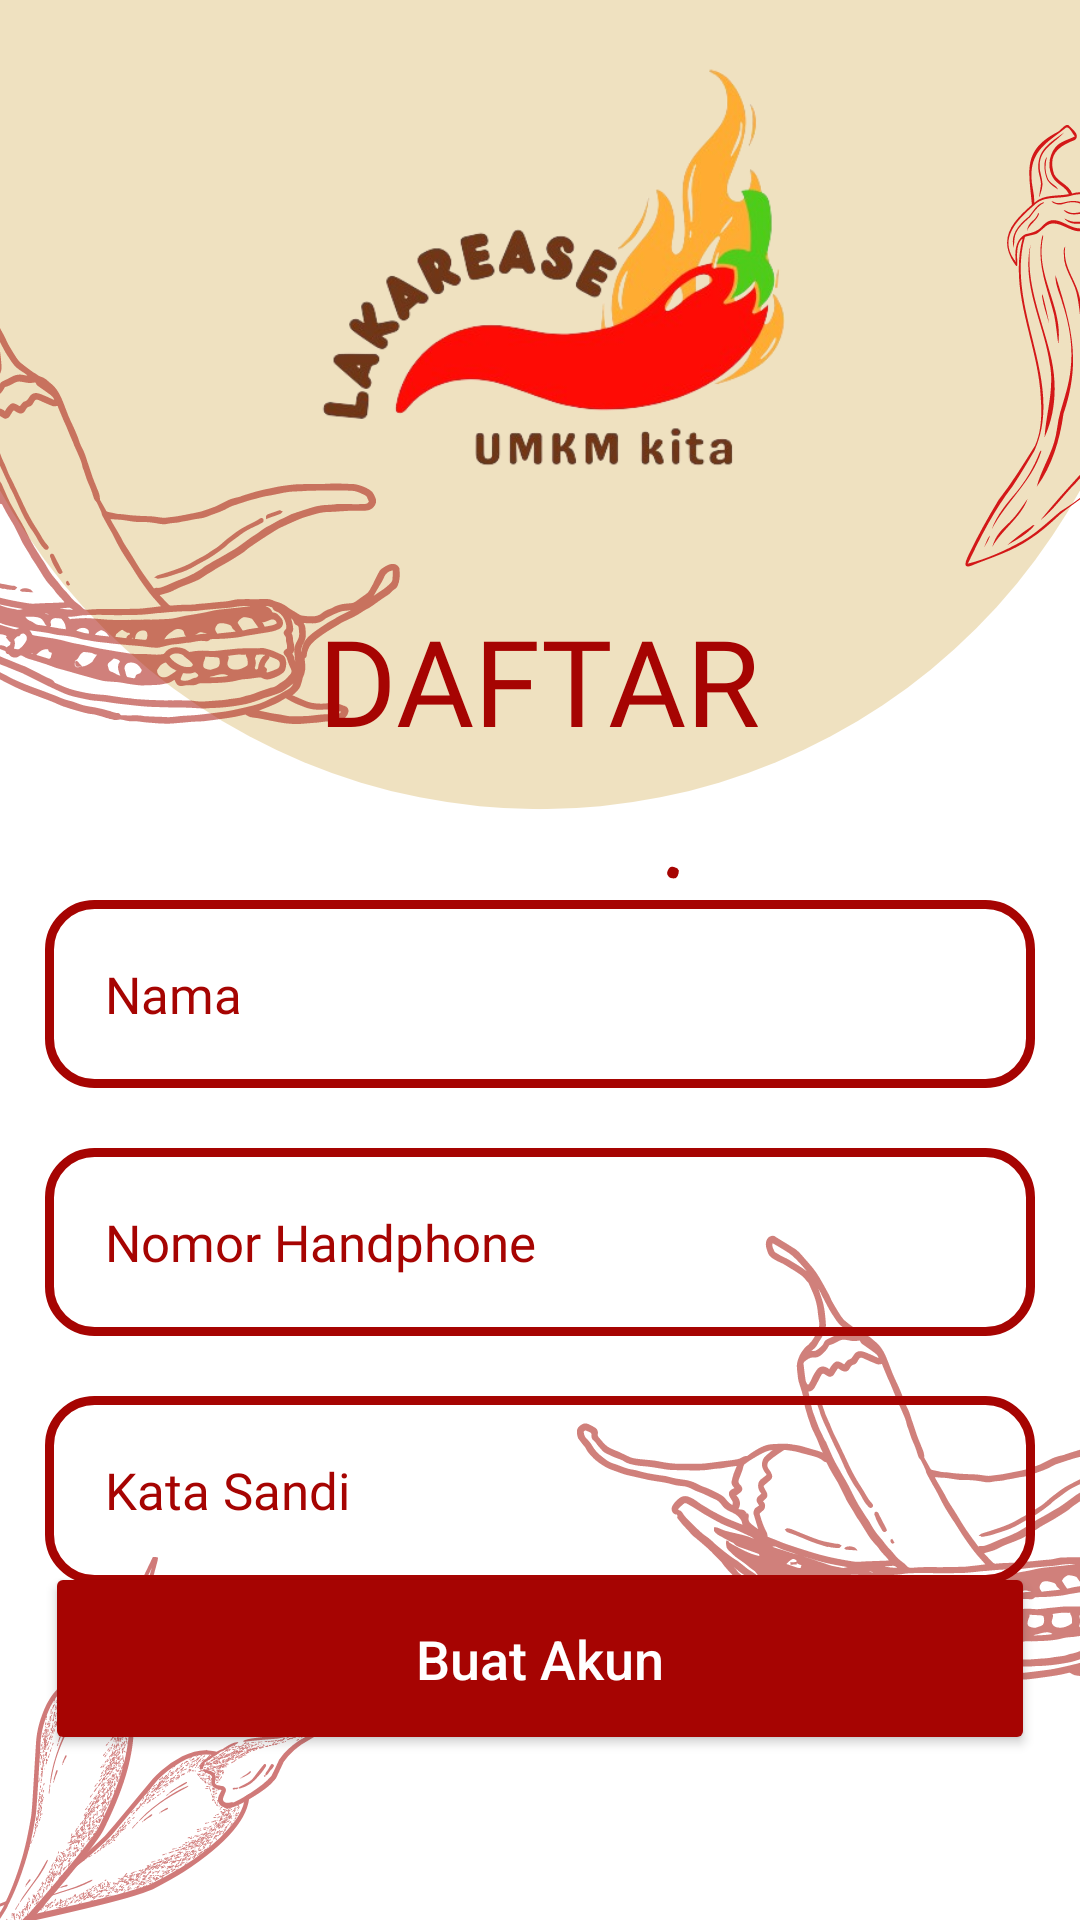

Reconstruct the res/layout file that produces this screen, plus the resources it refers to.
<!-- AndroidManifest.xml: application theme Theme.LakarEASEmobile -->
<!-- res/layout/activity_register.xml -->
<?xml version="1.0" encoding="utf-8"?>
<RelativeLayout xmlns:android="http://schemas.android.com/apk/res/android"
    xmlns:app="http://schemas.android.com/apk/res-auto"
    xmlns:tools="http://schemas.android.com/tools"
    android:id="@+id/activity_register"
    android:layout_width="match_parent"
    android:layout_height="match_parent"
    android:background="@drawable/bgregister"
    tools:context=".RegisterActivity">

    <ImageView
        android:id="@+id/logo"
        android:layout_width="200dp"
        android:layout_height="200dp"
        android:layout_marginTop="00dp"
        android:layout_centerHorizontal="true"
        android:src="@drawable/logo" />

    <TextView
        android:id="@+id/register_masuk_text"
        android:layout_width="wrap_content"
        android:layout_height="wrap_content"
        android:layout_centerHorizontal="true"
        android:layout_marginTop="200dp"
        android:fontFamily="@font/poppins_semibold"
        android:text="DAFTAR"
        android:textColor="@color/colorPrimaryDark"
        android:textSize="40sp" />

    <EditText
        android:id="@+id/username_input"
        android:layout_width="match_parent"
        android:layout_height="wrap_content"
        android:layout_marginTop="300dp"
        android:layout_marginLeft="15dp"
        android:layout_marginRight="15dp"
        android:background="@drawable/input_design"
        android:hint="Nama"
        android:inputType="text"
        android:padding="20dp"
        android:textColor="@color/colorPrimaryDark"
        android:textColorHint="@color/colorPrimaryDark"
        android:textSize="17sp"
        android:fontFamily="@font/poppins"/>

    <EditText
        android:id="@+id/register_phone_number_input"
        android:layout_width="match_parent"
        android:layout_height="wrap_content"
        android:layout_marginLeft="15dp"
        android:layout_marginTop="20dp"
        android:layout_marginRight="15dp"
        android:layout_below="@id/username_input"
        android:background="@drawable/input_design"
        android:fontFamily="@font/poppins"
        android:hint="Nomor Handphone"
        android:inputType="number"
        android:padding="20dp"
        android:textColor="@color/colorPrimaryDark"
        android:textColorHint="@color/colorPrimaryDark"
        android:textSize="17sp" />

    <EditText
        android:id="@+id/register_password_input"
        android:layout_width="match_parent"
        android:layout_height="wrap_content"
        android:layout_marginTop="20dp"
        android:layout_marginLeft="15dp"
        android:layout_marginRight="15dp"
        android:layout_below="@+id/register_phone_number_input"
        android:background="@drawable/input_design"
        android:hint="Kata Sandi"
        android:inputType="numberPassword"
        android:padding="20dp"
        android:textColor="@color/colorPrimaryDark"
        android:textColorHint="@color/colorPrimaryDark"
        android:textSize="17sp"
        android:fontFamily="@font/poppins"/>



    <Button
        android:id="@+id/register_btn"
        android:layout_width="match_parent"
        android:layout_height="wrap_content"
        android:layout_alignParentBottom="true"
        android:layout_alignParentStart="true"

        android:layout_marginBottom="55dp"
        android:layout_marginLeft="15dp"
        android:layout_marginRight="15dp"
        android:backgroundTint="@color/colorPrimaryDark"
        android:padding="20dp"
        android:textAllCaps="false"
        android:textSize="18sp"
        android:text="Buat Akun"
        android:textColor="#ffffff" />

</RelativeLayout>
<!-- resources referenced by this layout -->
<resources>
  <color name="colorPrimaryDark">#A60402</color>
  <!-- drawable bgregister: png bitmap (drawable, 161723 bytes) -->
  <!-- drawable input_design (drawable) -->
  <?xml version="1.0" encoding="utf-8"?>
  <shape xmlns:android="http://schemas.android.com/apk/res/android">
      <stroke
          android:color="@color/colorPrimaryDark"
          android:width="3dp" />
      <corners
          android:radius="15dp" />
      <solid
          android:color="@android:color/transparent" /> 
  </shape>
  <!-- drawable logo: png bitmap (drawable, 100037 bytes) -->
  <style name="Theme.LakarEASEmobile" parent="Base.Theme.LakarEASEmobile" />
  <style name="Base.Theme.LakarEASEmobile" parent="Theme.Material3.DayNight.NoActionBar">
          
          
      </style>
</resources>
